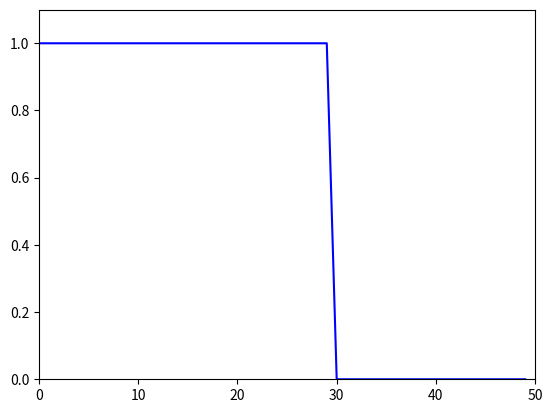

Python code for this plot:
# -*- coding: utf-8 -*-
"""
Created on Fri Dec 18 10:44:12 2020

[redacted]
"""

import matplotlib.pyplot as plt
import numpy as np
import matplotlib.animation as animation


delta_t=0.1
delta_r=1
A=1
B=1
C=0.2

t_max=50
r_max=50

w=0 # injection
i_inj=10


def iter_h(h,n,i):
    """i : indice spatial, n : indice temporel"""
    # test=0
    # if test:
    #     h[n+1,i]=h[n-1,i]
    # else:
    if i>=r_max-1:
        h[n+1,i]=0
    elif i >= i_inj and i<r_max-1 :
        
        h[n+1,i]=h[n-1,i]+(C**2 *delta_t)/(4*i*delta_r**2)*((i+1/2)*(h[n,i+1]+h[n,i])**3*(h[n,i+1]-h[n,i])-(i-1/2)*(h[n,i]+h[n,i-1])**3*(h[n,i]-h[n,i-1]))

    elif i!=0 and i<r_max-1:
        h[n+1,i]=h[n-1,i]+(C**2 *delta_t)/(4*i*delta_r**2)*((i+1/2)*(h[n,i+1]+h[n,i])**3*(h[n,i+1]-h[n,i])-(i-1/2)*(h[n,i]+h[n,i-1])**3*(h[n,i]-h[n,i-1]))+2*delta_t*w

    elif i==0 and i<r_max-1:
        h[n+1,i]=h[n+1,i+1]    

def iter_theta(theta,n,i):
    """i : indice spatial, n : indice temporel"""

    theta[n+1,i]=(1/h[n,i+1]**3)*(theta[n,i]*h[n,i]**3+(1/B)*(A*(delta_t/(n*delta_r**2))*((i+1)*(h[n,i+1]-h[n,i])*theta[n,i+1]*h[n,i+1]**5-n*(h[n,i]-h[n,i-1])*theta[n,i]*h[n,i]**5)-C*h[n,i]*theta[n,i]))
    

h=np.zeros((t_max,r_max))

# Mettre profil en h(r)=h_0(t)(1-r^2/R^2)^{1/3

for i in range(0,30):
    h[0,i]=1
    h[1,i]=1



for n in range(1,t_max-2):
    for i in range(r_max-1,-1,-1):
        #print(i)
        iter_h(h, n, i)
        
# plt.plot(h[2,:])
# plt.show()       
        
fig, ax = plt.subplots()
xdata, ydata = [], []
line, = ax.plot([],[], color='blue')
ax.set_xlim([0, r_max])
ax.set_ylim([0,np.max(h)*1.1])

        


def animate(k): 
    line.set_data(np.arange(r_max),h[k,:])
    return line,


ani = animation.FuncAnimation(fig=fig, func=animate, frames=np.arange(t_max), blit=True, interval=.01, repeat=True)

plt.show()

